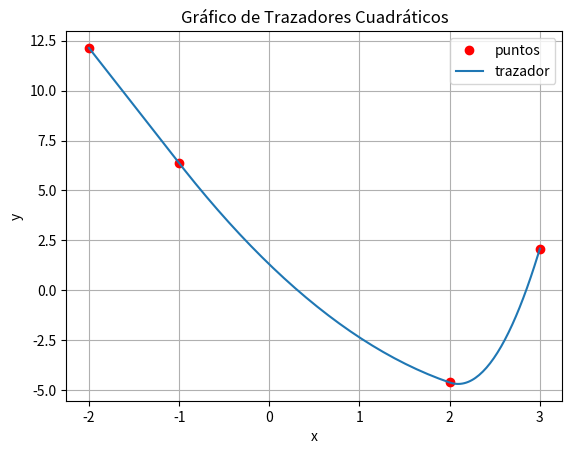

This chart was generated by the following Python code:
import numpy as np
import sympy as sym
import matplotlib.pyplot as plt 

def Spline(xi, fi, d):
    n = len(xi)
    x = sym.Symbol('x')

    # Lineal
    if d==1:
        tabla_px = []
        for i in range(1,n,1):
            numerador = fi[i]-fi[i-1]
            denominador = xi[i]-xi[i-1]
            m = numerador/denominador
            px = y[i-1]
            px = px + m*(x-xi[i-1])
            tabla_px.append(px)

        print("Trazadores Lineales: ")
        for i in range(1,n,1):      # Salen al revés, para evitar todo el problema que tuve con Diferencias
            px = tabla_px[i-1]
            print(px)
 
        graficar(n,tabla_px,xi,fi, 1)

    # Cuadrática
    if d==2:
        tabla_px = [0*x**2 - 5.767499999999999*x + 0.6003000000000029,
                    0.7026444444444444*x**2 - 4.362211111111112*x + 1.3029444444444456,
                    8.248063333333329*x**2 - 34.54388666666665*x + 31.484619999999985]
        
        graficar(n,tabla_px,xi,fi, 2)

    # Cúbico
    if d==3:
        h = np.zeros(n-1, dtype = float)
        for j in range(0,n-1,1):
            h[j] = xi[j+1] - xi[j]
    
        A = np.zeros(shape=(n-2,n-2), dtype = float)        # Sistema de Ecuaciones
        B = np.zeros(n-2, dtype = float)
        S = np.zeros(n, dtype = float)
        A[0,0] = 2*(h[0]+h[1])
        A[0,1] = h[1]
        B[0] = 6*((fi[2]-fi[1])/h[1] - (fi[1]-fi[0])/h[0])
        for i in range(1,n-3,1):
            A[i,i-1] = h[i]
            A[i,i] = 2*(h[i]+h[i+1])
            A[i,i+1] = h[i+1]
            B[i] = 6*((fi[i+2]-fi[i+1])/h[i+1] - (fi[i+1]-fi[i])/h[i])
        A[n-3,n-4] = h[n-3]
        A[n-3,n-3] = 2*(h[n-3]+h[n-2])
        B[n-3] = 6*((fi[n-1]-fi[n-2])/h[n-2] - (fi[n-2]-fi[n-3])/h[n-3])
    
        r = np.linalg.solve(A,B)        # Resolver sistema de ecuaciones
        for j in range(1,n-1,1):
            S[j] = r[j-1]
        S[0] = 0
        S[n-1] = 0
    
        a = np.zeros(n-1, dtype = float)        # Coeficientes
        b = np.zeros(n-1, dtype = float)
        c = np.zeros(n-1, dtype = float)
        d = np.zeros(n-1, dtype = float)
        for j in range(0,n-1,1):
            a[j] = (S[j+1]-S[j])/(6*h[j])
            b[j] = S[j]/2
            c[j] = (fi[j+1]-fi[j])/h[j] - (2*h[j]*S[j]+h[j]*S[j+1])/6
            d[j] = fi[j]
    
        x = sym.Symbol('x')                 # Polinomio trazador
        polinomio = []
        for j in range(0,n-1,1):
            ptramo = a[j]*(x-xi[j])**3 + b[j]*(x-xi[j])**2 + c[j]*(x-xi[j])+ d[j]
            ptramo = ptramo.expand()
            polinomio.append(ptramo)

        print("Trazadores Cúbicos: ")
        for i in range(1,n,1):      # Trazadores
            px = polinomio[i-1]
            print(px)

        graficar(n, polinomio, xi, fi, 3)



def graficar(n, arreglo, xi, fi, grado):
    x = sym.Symbol('x')
    xcoordenadas = np.array([])
    ycoordenadas = np.array([])
    for seccion in range(1,n,1):    # Recorre cada sección del trazador
        a = xi[seccion-1]       # A y B para cada sección del trazador (si no se hace, quedan las fuciones completas e infinitas)
        b = xi[seccion]
        xseccion = np.linspace(a,b)     # Puntos equiespaciados entre a y b
        pxseccion = arreglo[seccion-1]     # La función actual del trazador (en esa sección)
        pxt = sym.lambdify(x,pxseccion)     # Convertir a función
        yseccion = pxt(xseccion)            # Evaluación en Y
        xcoordenadas = np.concatenate((xcoordenadas,xseccion))      # Se agregan los puntos anteriores a los arreglos de las coordenadas para que el programa grafique
        ycoordenadas = np.concatenate((ycoordenadas,yseccion))

    plt.plot(xi,fi, 'ro', label='puntos')
    plt.plot(xcoordenadas,ycoordenadas, label='trazador')
    plt.xlabel('x')
    plt.ylabel('y')
    plt.legend()
    if grado==1:
        plt.title("Gráfico de Trazadores Lineales")
    if grado==2:
        plt.title("Gráfico de Trazadores Cuadráticos")
    if grado==3:
        plt.title("Gráfico de Trazadores Cúbicos")
    plt.grid(True)
    plt.show()


x = [-2, -1, 2, 3]
y = [12.1353, 6.3678, -4.6109, 2.08553]

Spline(x,y,2)
